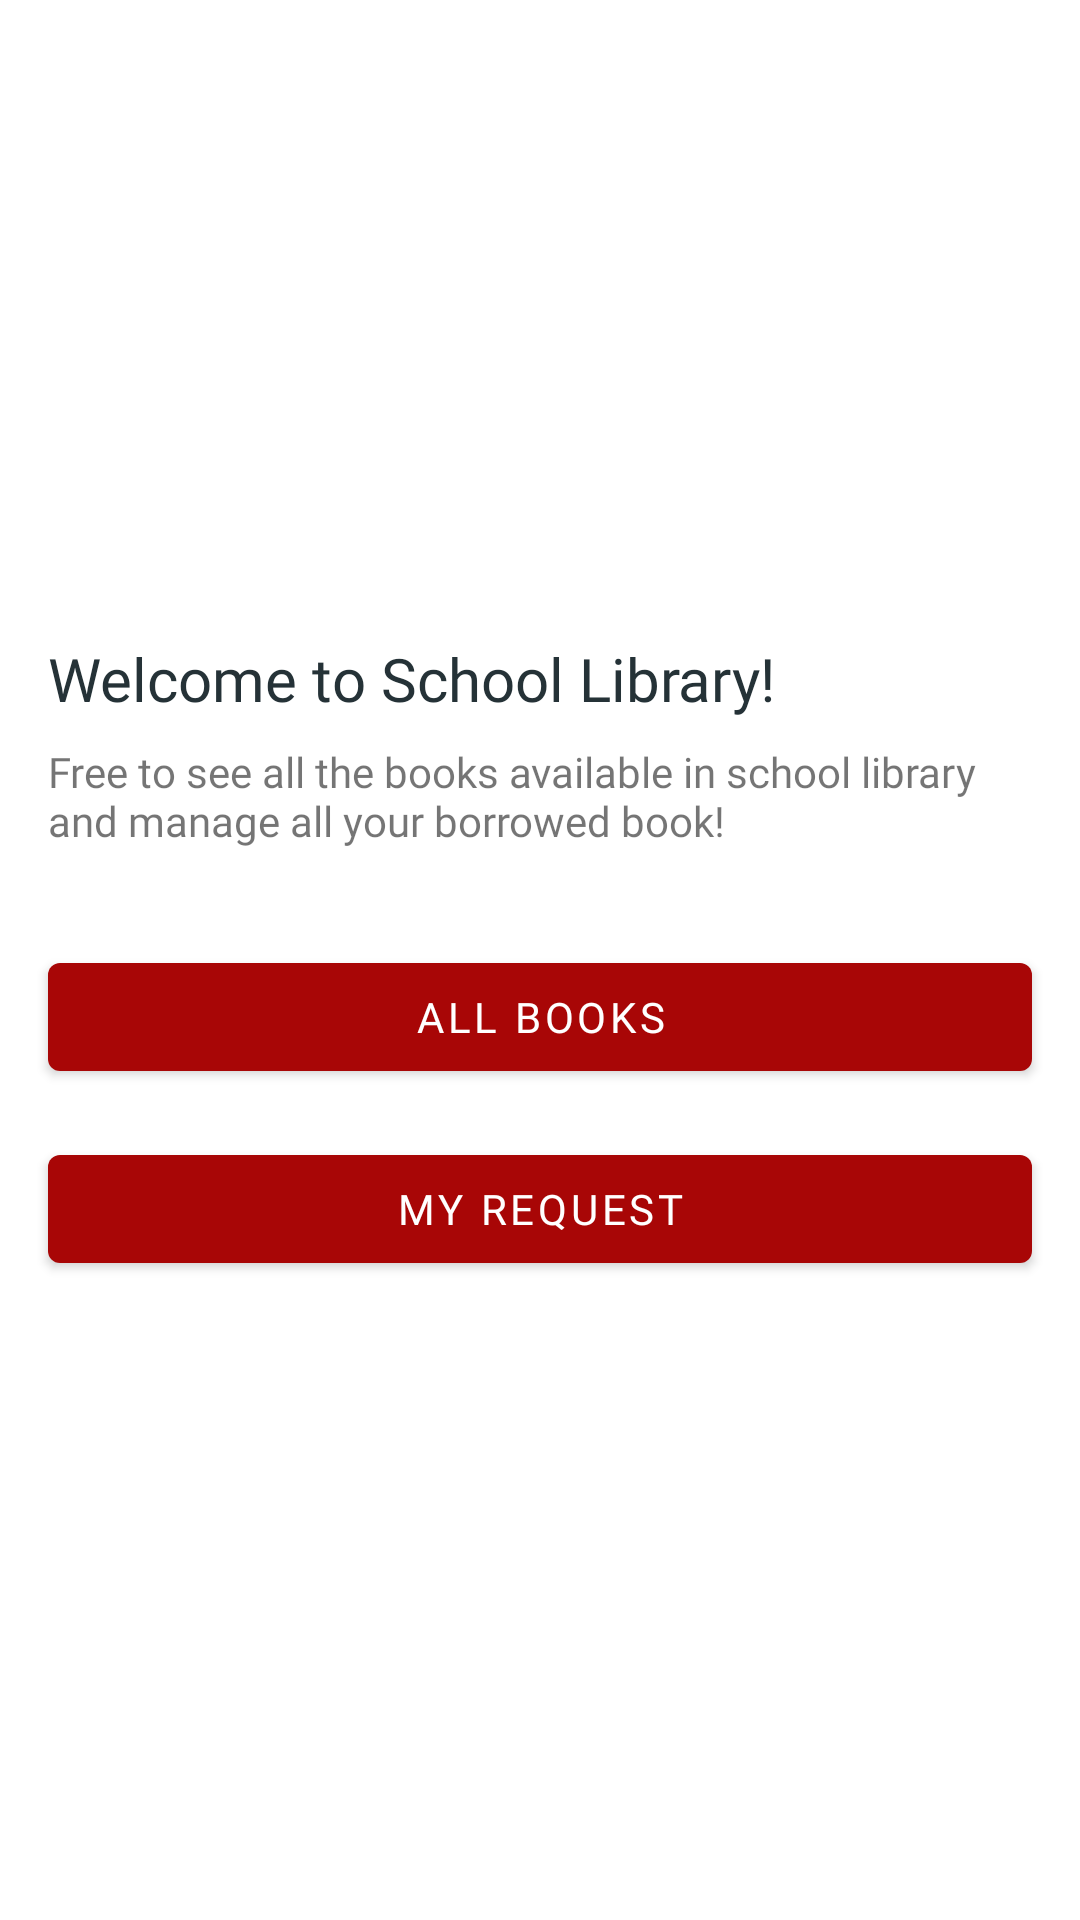

Here is an Android app screen rendered from its layout file. Give the layout XML and the strings, colors and styles it references.
<!-- AndroidManifest.xml: application theme Theme.LibraryNILAM -->
<!-- res/layout/fragment_library_home.xml -->
<?xml version="1.0" encoding="utf-8"?>
<LinearLayout
    xmlns:android="http://schemas.android.com/apk/res/android"
    xmlns:app="http://schemas.android.com/apk/res-auto"
    xmlns:tools="http://schemas.android.com/tools"
    android:layout_width="match_parent"
    android:layout_height="match_parent"
    android:orientation="vertical"
    android:gravity="center_vertical"
    tools:context=".view.student.library.LibraryHomeFragment">

    <TextView
        android:id="@+id/tv_title_library"
        android:layout_width="wrap_content"
        android:layout_height="wrap_content"
        android:fontFamily="@font/fira_sans_bold"
        android:layout_marginStart="16dp"
        android:text="Welcome to School Library!"
        android:textAlignment="textStart"
        android:textColor="@color/gunmetal"
        android:textSize="20sp" />

    <TextView
        android:id="@+id/textView15"
        android:layout_width="wrap_content"
        android:layout_height="wrap_content"
        android:layout_marginStart="16dp"
        android:layout_marginTop="8dp"
        android:layout_marginEnd="16dp"
        android:fontFamily="@font/fira_sans_medium_italic"
        android:text="Free to see all the books available in school library and manage all your borrowed book!" />

    <com.google.android.material.button.MaterialButton
        android:id="@+id/btn_all_books"
        android:layout_width="match_parent"
        android:layout_height="wrap_content"
        android:layout_marginStart="16dp"
        android:layout_marginTop="32dp"
        android:layout_marginEnd="16dp"
        android:fontFamily="@font/fira_sans_medium"
        android:text="All books"
        android:textColor="@color/white" />

    <com.google.android.material.button.MaterialButton
        android:id="@+id/btn_book_request_list"
        android:layout_width="match_parent"
        android:layout_height="wrap_content"
        android:layout_marginStart="16dp"
        android:layout_marginTop="16dp"
        android:layout_marginEnd="16dp"
        android:fontFamily="@font/fira_sans_medium"
        android:text="My Request"
        android:textColor="@color/white" />


</LinearLayout>
<!-- resources referenced by this layout -->
<resources>
  <color name="gunmetal">#253237</color>
  <color name="white">#FFFFFFFF</color>
  <style name="Theme.LibraryNILAM" parent="Theme.MaterialComponents.DayNight.NoActionBar">
          
          <item name="colorPrimary">@color/maroon_main</item>
          <item name="colorPrimaryVariant">@color/champagne</item>
          <item name="colorOnPrimary">@color/gunmetal</item>
          
          <item name="colorSecondary">@color/cadet</item>
          <item name="colorSecondaryVariant">@color/peter_blue</item>
          <item name="colorOnSecondary">@color/gunmetal</item>
          
          <item name="android:statusBarColor" tools:targetApi="l">?attr/colorPrimaryVariant</item>
          
      </style>
  <color name="maroon_main">#A80606</color>
  <color name="champagne">#DBCB8F</color>
  <color name="cadet">#5c6b73</color>
  <color name="peter_blue">#9db4c0</color>
</resources>
